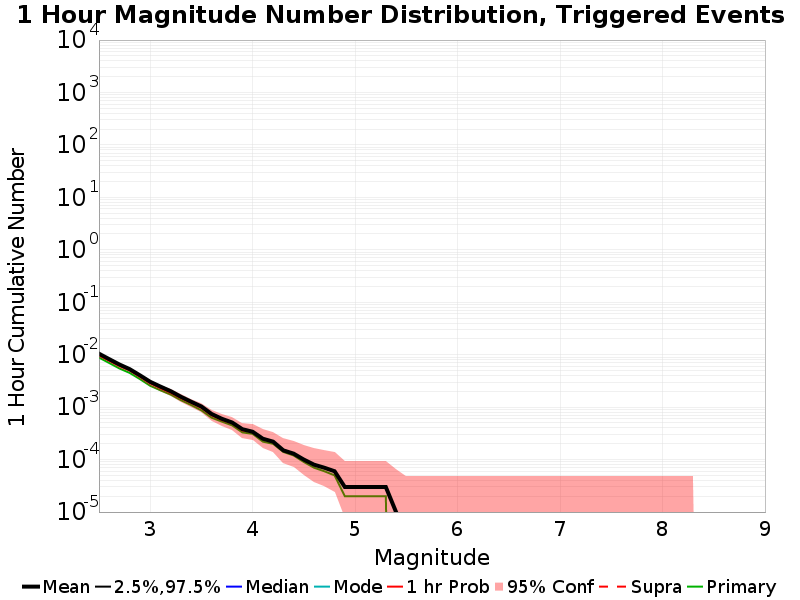

The file beside this chart, header and first rows:
Mag, Mean, 2.5 %ile, 97.5 %ile, Median, Mode, 1 hr Probability, 1 hr Supra-Seis Prob, Primary Aftershocks Mean
2.5, 0.01048, 0.0, 0.0, 0.0, 0.0, 0.00974, 0.0, 0.00884
2.6, 0.00824, 0.0, 0.0, 0.0, 0.0, 0.0077, 0.0, 0.00696
2.7, 0.00651, 0.0, 0.0, 0.0, 0.0, 0.00614, 0.0, 0.00547
2.8, 0.00531, 0.0, 0.0, 0.0, 0.0, 0.00503, 0.0, 0.0045
2.9, 0.00405, 0.0, 0.0, 0.0, 0.0, 0.00383, 0.0, 0.00343
3.0, 0.00305, 0.0, 0.0, 0.0, 0.0, 0.00287, 0.0, 0.00256
3.1, 0.00247, 0.0, 0.0, 0.0, 0.0, 0.00231, 0.0, 0.0021
3.2, 0.00202, 0.0, 0.0, 0.0, 0.0, 0.00189, 0.0, 0.00174
3.3, 0.00158, 0.0, 0.0, 0.0, 0.0, 0.00149, 0.0, 0.00136
3.4, 0.00127, 0.0, 0.0, 0.0, 0.0, 0.00121, 0.0, 0.0011
3.5, 0.00103, 0.0, 0.0, 0.0, 0.0, 9.7E-4, 0.0, 8.7E-4
3.6, 7.4E-4, 0.0, 0.0, 0.0, 0.0, 7.0E-4, 0.0, 6.3E-4
3.7, 6.0E-4, 0.0, 0.0, 0.0, 0.0, 5.7E-4, 0.0, 5.3E-4
3.8, 5.1E-4, 0.0, 0.0, 0.0, 0.0, 4.9E-4, 0.0, 4.5E-4
3.9, 3.8E-4, 0.0, 0.0, 0.0, 0.0, 3.6E-4, 0.0, 3.3E-4
4.0, 3.4E-4, 0.0, 0.0, 0.0, 0.0, 3.4E-4, 0.0, 3.1E-4
4.1, 2.5E-4, 0.0, 0.0, 0.0, 0.0, 2.5E-4, 0.0, 2.2E-4
4.2, 2.2E-4, 0.0, 0.0, 0.0, 0.0, 2.2E-4, 0.0, 2.0E-4
4.3, 1.5E-4, 0.0, 0.0, 0.0, 0.0, 1.5E-4, 0.0, 1.4E-4
4.4, 1.3E-4, 0.0, 0.0, 0.0, 0.0, 1.3E-4, 0.0, 1.2E-4
4.5, 1.0E-4, 0.0, 0.0, 0.0, 0.0, 1.0E-4, 0.0, 9.0E-5
4.6, 8.0E-5, 0.0, 0.0, 0.0, 0.0, 8.0E-5, 0.0, 7.0E-5
4.7, 7.0E-5, 0.0, 0.0, 0.0, 0.0, 7.0E-5, 0.0, 6.0E-5
4.8, 6.0E-5, 0.0, 0.0, 0.0, 0.0, 6.0E-5, 0.0, 5.0E-5
4.9, 3.0E-5, 0.0, 0.0, 0.0, 0.0, 3.0E-5, 0.0, 2.0E-5
5.0, 3.0E-5, 0.0, 0.0, 0.0, 0.0, 3.0E-5, 0.0, 2.0E-5
5.1, 3.0E-5, 0.0, 0.0, 0.0, 0.0, 3.0E-5, 0.0, 2.0E-5
5.2, 3.0E-5, 0.0, 0.0, 0.0, 0.0, 3.0E-5, 0.0, 2.0E-5
5.3, 3.0E-5, 0.0, 0.0, 0.0, 0.0, 3.0E-5, 0.0, 2.0E-5
5.4, 1.0E-5, 0.0, 0.0, 0.0, 0.0, 1.0E-5, 0.0, 0.0
5.5, 0.0, 0.0, 0.0, 0.0, 0.0, 0.0, 0.0, 0.0
5.6, 0.0, 0.0, 0.0, 0.0, 0.0, 0.0, 0.0, 0.0
5.7, 0.0, 0.0, 0.0, 0.0, 0.0, 0.0, 0.0, 0.0
5.8, 0.0, 0.0, 0.0, 0.0, 0.0, 0.0, 0.0, 0.0
5.9, 0.0, 0.0, 0.0, 0.0, 0.0, 0.0, 0.0, 0.0
6.0, 0.0, 0.0, 0.0, 0.0, 0.0, 0.0, 0.0, 0.0
6.1, 0.0, 0.0, 0.0, 0.0, 0.0, 0.0, 0.0, 0.0
6.2, 0.0, 0.0, 0.0, 0.0, 0.0, 0.0, 0.0, 0.0
6.3, 0.0, 0.0, 0.0, 0.0, 0.0, 0.0, 0.0, 0.0
6.4, 0.0, 0.0, 0.0, 0.0, 0.0, 0.0, 0.0, 0.0
6.5, 0.0, 0.0, 0.0, 0.0, 0.0, 0.0, 0.0, 0.0
6.6, 0.0, 0.0, 0.0, 0.0, 0.0, 0.0, 0.0, 0.0
6.7, 0.0, 0.0, 0.0, 0.0, 0.0, 0.0, 0.0, 0.0
6.8, 0.0, 0.0, 0.0, 0.0, 0.0, 0.0, 0.0, 0.0
6.9, 0.0, 0.0, 0.0, 0.0, 0.0, 0.0, 0.0, 0.0
7.0, 0.0, 0.0, 0.0, 0.0, 0.0, 0.0, 0.0, 0.0
7.1, 0.0, 0.0, 0.0, 0.0, 0.0, 0.0, 0.0, 0.0
7.2, 0.0, 0.0, 0.0, 0.0, 0.0, 0.0, 0.0, 0.0
7.3, 0.0, 0.0, 0.0, 0.0, 0.0, 0.0, 0.0, 0.0
7.4, 0.0, 0.0, 0.0, 0.0, 0.0, 0.0, 0.0, 0.0
7.5, 0.0, 0.0, 0.0, 0.0, 0.0, 0.0, 0.0, 0.0
7.6, 0.0, 0.0, 0.0, 0.0, 0.0, 0.0, 0.0, 0.0
7.7, 0.0, 0.0, 0.0, 0.0, 0.0, 0.0, 0.0, 0.0
7.8, 0.0, 0.0, 0.0, 0.0, 0.0, 0.0, 0.0, 0.0
7.9, 0.0, 0.0, 0.0, 0.0, 0.0, 0.0, 0.0, 0.0
8.0, 0.0, 0.0, 0.0, 0.0, 0.0, 0.0, 0.0, 0.0
8.1, 0.0, 0.0, 0.0, 0.0, 0.0, 0.0, 0.0, 0.0
8.2, 0.0, 0.0, 0.0, 0.0, 0.0, 0.0, 0.0, 0.0
8.3, 0.0, 0.0, 0.0, 0.0, 0.0, 0.0, 0.0, 0.0
8.4, 0.0, 0.0, 0.0, 0.0, 0.0, 0.0, 0.0, 0.0
... 6 more rows
